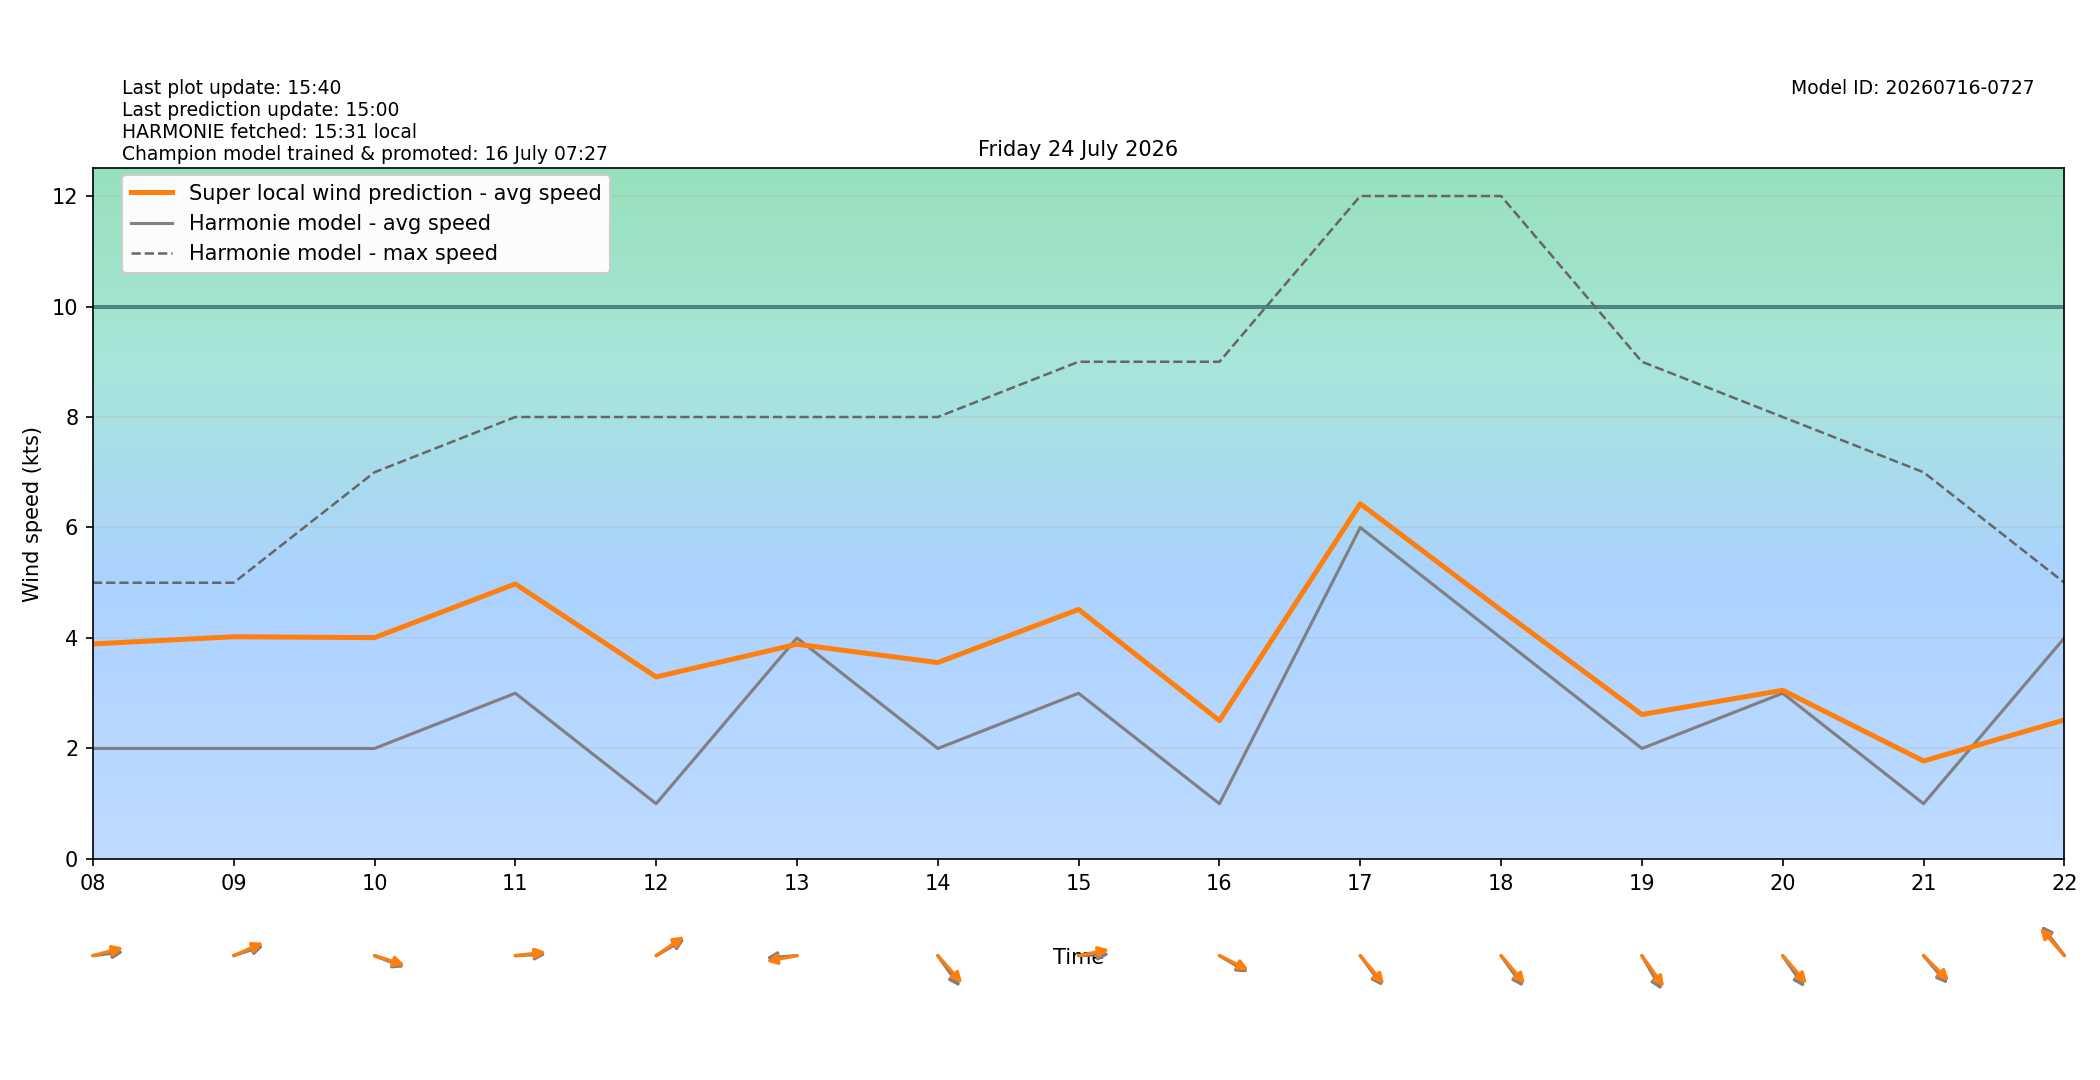

Source data for this figure (header and first rows):
target_time_utc, target_time_local, hour_utc, hour_local, forecast_wind_speed, forecast_wind_min, forecast_wind_max, lstm_pred_wind_speed, delta_speed_lstm_minus_forecast, forecast_wind_dir_deg, lstm_pred_wind_dir_deg, delta_dir_lstm_minus_forecast
2026-07-23T22:00:00Z, 2026-07-24T00:00:00+0200, 22, 00, 4.0, 4.0, 7.0, 3.187, -0.8134, 334.0, 334.9, 0.8935
2026-07-23T23:00:00Z, 2026-07-24T01:00:00+0200, 23, 01, 4.0, 4.0, 7.0, 3.155, -0.8453, 340.0, 338.9, -1.087
2026-07-24T00:00:00Z, 2026-07-24T02:00:00+0200, 00, 02, 4.0, 4.0, 7.0, 3.351, -0.6487, 333.0, 331.2, -1.803
2026-07-24T01:00:00Z, 2026-07-24T03:00:00+0200, 01, 03, 4.0, 4.0, 6.0, 3.565, -0.4348, 325.0, 323.3, -1.715
2026-07-24T02:00:00Z, 2026-07-24T04:00:00+0200, 02, 04, 3.0, 3.0, 6.0, 3.203, 0.2031, 328.0, 325.9, -2.137
2026-07-24T03:00:00Z, 2026-07-24T05:00:00+0200, 03, 05, 2.0, 2.0, 6.0, 3.019, 1.019, 319.0, 318.3, -0.6725
2026-07-24T04:00:00Z, 2026-07-24T06:00:00+0200, 04, 06, 2.0, 2.0, 4.0, 3.497, 1.497, 283.0, 281.4, -1.588
2026-07-24T05:00:00Z, 2026-07-24T07:00:00+0200, 05, 07, 3.0, 3.0, 5.0, 4.415, 1.415, 243.0, 239.9, -3.082
2026-07-24T06:00:00Z, 2026-07-24T08:00:00+0200, 06, 08, 2.0, 2.0, 5.0, 3.892, 1.892, 265.0, 259.7, -5.285
2026-07-24T07:00:00Z, 2026-07-24T09:00:00+0200, 07, 09, 2.0, 2.0, 5.0, 4.022, 2.022, 257.0, 253.1, -3.894
2026-07-24T08:00:00Z, 2026-07-24T10:00:00+0200, 08, 10, 2.0, 2.0, 7.0, 4.006, 2.006, 285.0, 282, -2.989
2026-07-24T09:00:00Z, 2026-07-24T11:00:00+0200, 09, 11, 3.0, 3.0, 8.0, 4.979, 1.979, 268.0, 265.4, -2.613
2026-07-24T10:00:00Z, 2026-07-24T12:00:00+0200, 10, 12, 1.0, 1.0, 8.0, 3.295, 2.295, 248.0, 244.5, -3.463
2026-07-24T11:00:00Z, 2026-07-24T13:00:00+0200, 11, 13, 4.0, 4.0, 8.0, 3.887, -0.1131, 87.0, 82.61, -4.387
2026-07-24T12:00:00Z, 2026-07-24T14:00:00+0200, 12, 14, 2.0, 2.0, 8.0, 3.555, 1.555, 314.0, 307.9, -6.131
2026-07-24T13:00:00Z, 2026-07-24T15:00:00+0200, 13, 15, 3.0, 3.0, 9.0, 4.517, 1.517, 268.0, 262.1, -5.882
2026-07-24T14:00:00Z, 2026-07-24T16:00:00+0200, 14, 16, 1.0, 1.0, 9.0, 2.504, 1.504, 292.0, 288.7, -3.309
2026-07-24T15:00:00Z, 2026-07-24T17:00:00+0200, 15, 17, 6.0, 6.0, 12.0, 6.43, 0.4303, 313.0, 309.6, -3.36
2026-07-24T16:00:00Z, 2026-07-24T18:00:00+0200, 16, 18, 4.0, 4.0, 12.0, 4.504, 0.504, 314.0, 309.2, -4.807
2026-07-24T17:00:00Z, 2026-07-24T19:00:00+0200, 17, 19, 2.0, 2.0, 9.0, 2.615, 0.6151, 320.0, 314.4, -5.609
2026-07-24T18:00:00Z, 2026-07-24T20:00:00+0200, 18, 20, 3.0, 3.0, 8.0, 3.053, 0.05334, 315.0, 308.6, -6.368
2026-07-24T19:00:00Z, 2026-07-24T21:00:00+0200, 19, 21, 1.0, 1.0, 7.0, 1.773, 0.7729, 309.0, 304.4, -4.643
2026-07-24T20:00:00Z, 2026-07-24T22:00:00+0200, 20, 22, 4.0, 4.0, 5.0, 2.517, -1.483, 132.0, 128.2, -3.763
2026-07-24T21:00:00Z, 2026-07-24T23:00:00+0200, 21, 23, 4.0, 4.0, 8.0, 2.316, -1.684, 122.0, 117.8, -4.239
